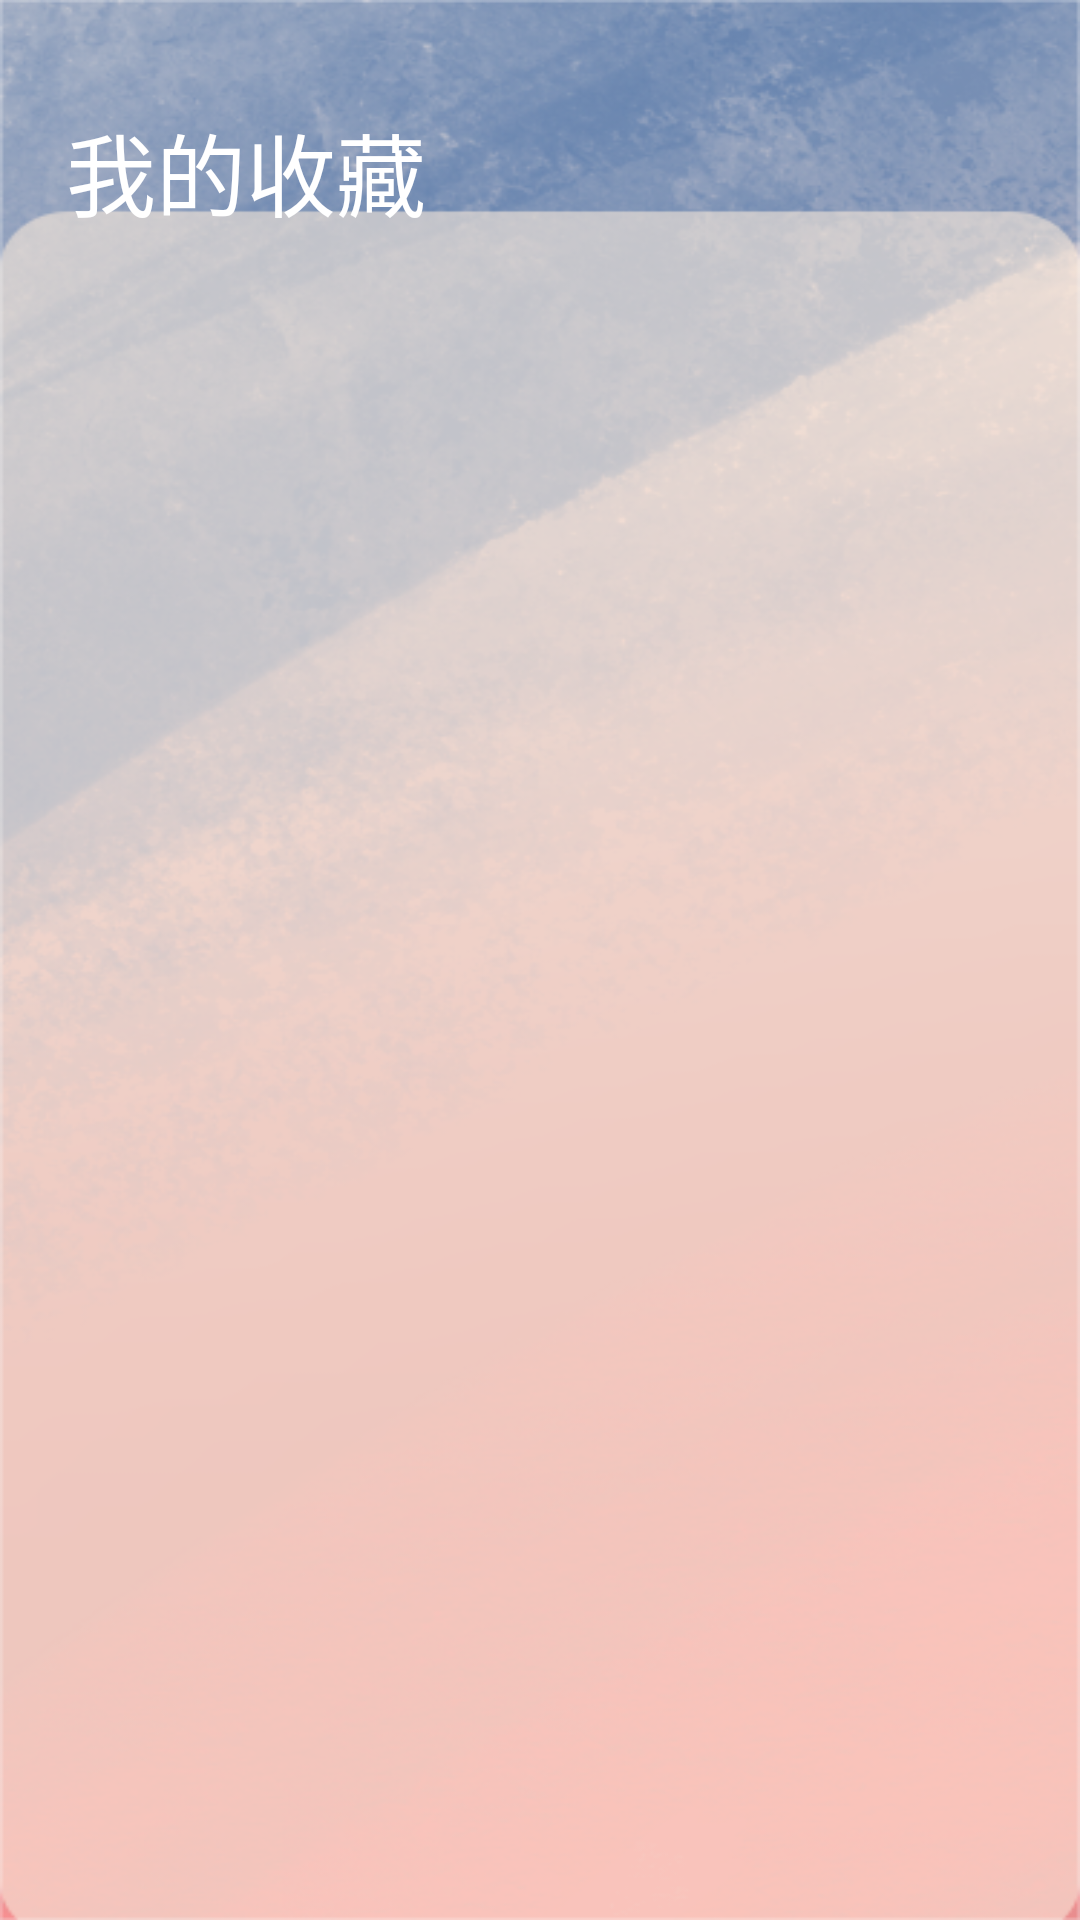

Write the Android layout XML for this screen, with the resource values it uses.
<!-- AndroidManifest.xml: application theme Theme.Android_Round5 -->
<!-- res/layout/activity_my_favorite.xml -->
<?xml version="1.0" encoding="utf-8"?>
<androidx.constraintlayout.widget.ConstraintLayout xmlns:android="http://schemas.android.com/apk/res/android"
    xmlns:app="http://schemas.android.com/apk/res-auto"
    xmlns:tools="http://schemas.android.com/tools"
    android:layout_width="match_parent"
    android:layout_height="match_parent"
    android:background="@mipmap/detail_background"
    tools:context=".MyFavoriteActivity">


    <TextView
        android:id="@+id/textView10"
        android:layout_width="wrap_content"

        android:layout_height="wrap_content"
        android:layout_marginStart="22dp"
        android:layout_marginTop="35dp"
        android:text="我的收藏"
        android:textColor="@color/white"
        android:textSize="30dp"
        app:layout_constraintStart_toStartOf="parent"
        app:layout_constraintTop_toTopOf="parent" />

    <androidx.recyclerview.widget.RecyclerView
        android:id="@+id/favorite_recyclerview"
        android:layout_width="match_parent"
        android:layout_height="640dp"
        app:layout_constraintBottom_toBottomOf="parent"
        app:layout_constraintEnd_toEndOf="parent"
        app:layout_constraintHorizontal_bias="1.0"
        app:layout_constraintStart_toStartOf="parent"
        app:layout_constraintTop_toTopOf="parent"
        app:layout_constraintVertical_bias="0.850" />
</androidx.constraintlayout.widget.ConstraintLayout>
<!-- resources referenced by this layout -->
<resources>
  <color name="white">#FFFFFFFF</color>
  <!-- mipmap detail_background: png bitmap (mipmap-mdpi, 288061 bytes) -->
  <style name="Theme.Android_Round5" parent="Theme.MaterialComponents.Light.NoActionBar.Bridge">
          
          <item name="colorPrimary">@color/mew_store_words_color</item>
          <item name="colorPrimaryVariant">@color/purple_700</item>
          <item name="colorOnPrimary">#FFFFFF</item>
          
          <item name="colorSecondary">@color/teal_200</item>
          <item name="colorSecondaryVariant">@color/teal_700</item>
          <item name="colorOnSecondary">@color/mew_store_words_color</item>
          
          <item name="android:statusBarColor">#6D87B2</item>
          <item name="fontFamily">@font/mew_store</item>
          
          <item name="android:windowEnterTransition">@transition/fade</item>
      </style>
  <color name="mew_store_words_color">#4276B0</color>
  <color name="purple_700">#FF3700B3</color>
  <color name="teal_200">#FF03DAC5</color>
  <color name="teal_700">#FF018786</color>
</resources>
